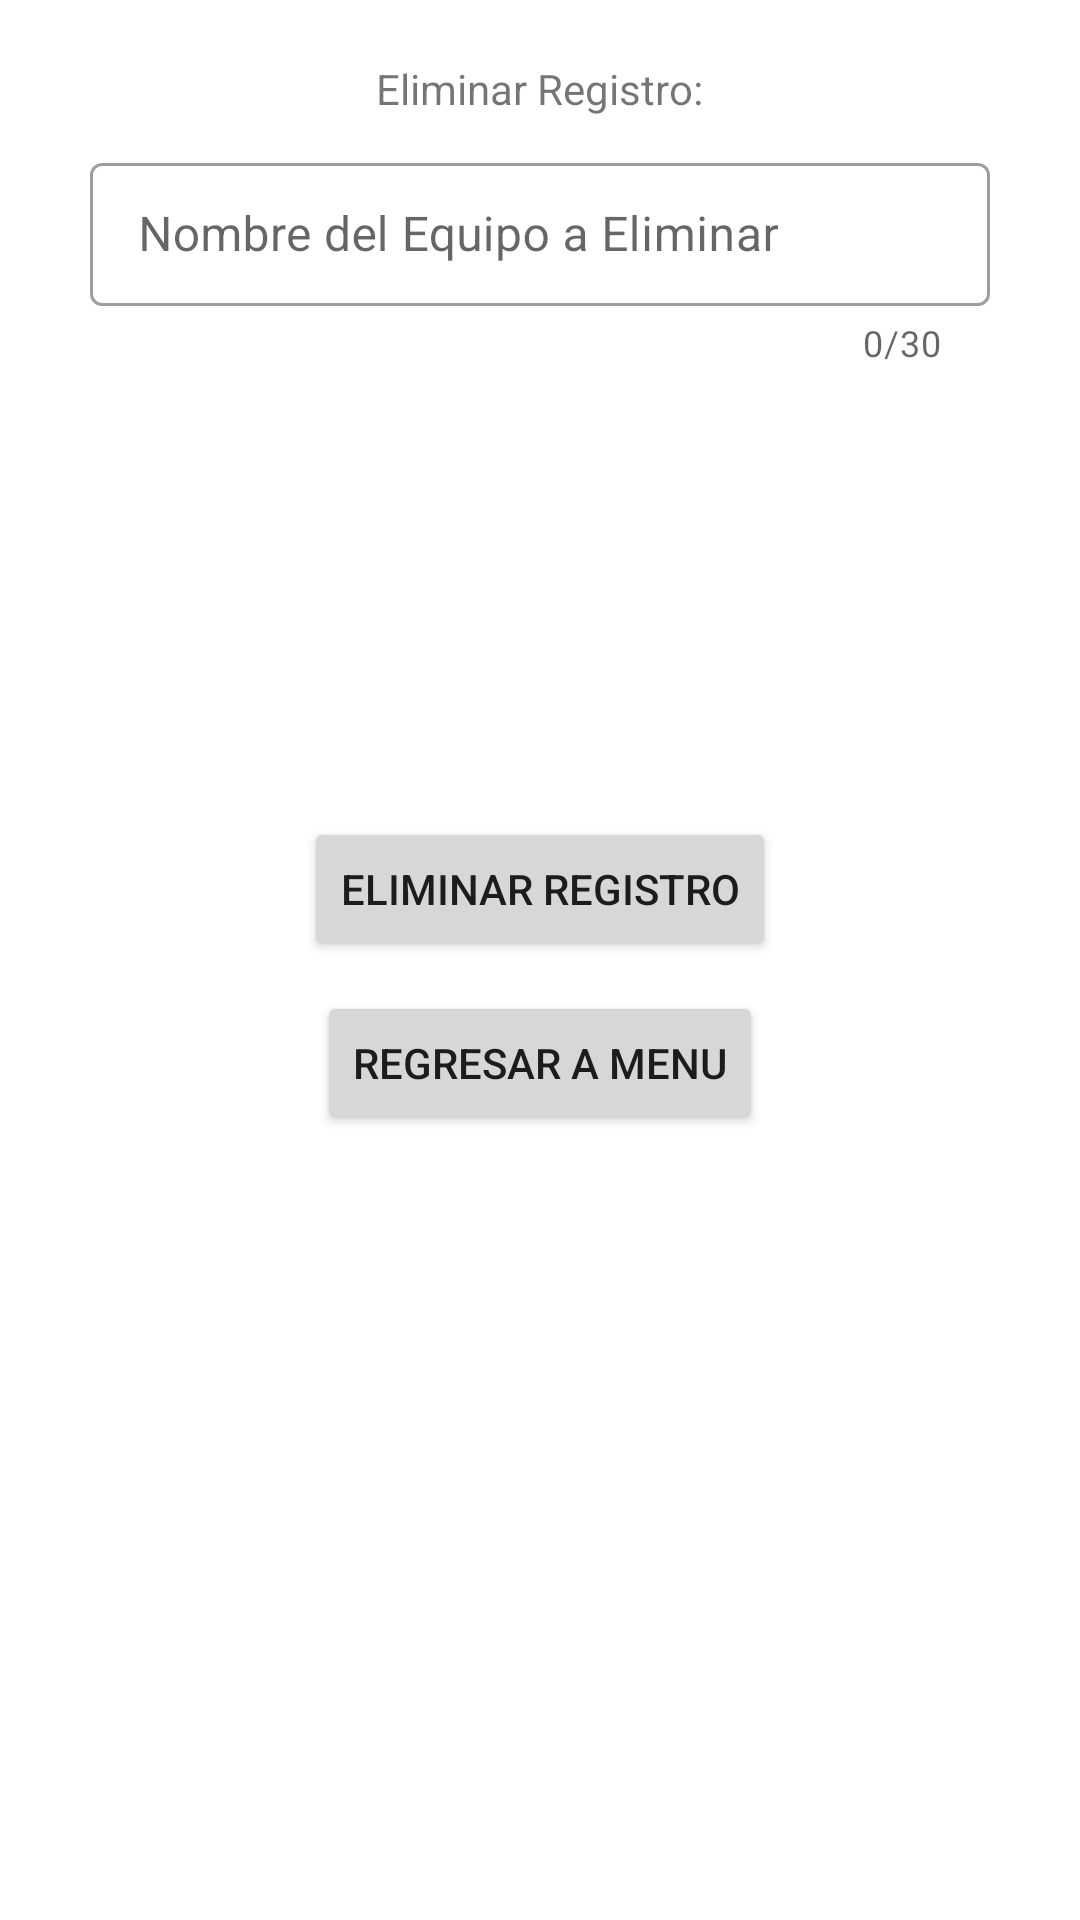

Write the Android layout XML for this screen, with the resource values it uses.
<!-- AndroidManifest.xml: application theme Theme.Examen_03_ProgMoviles -->
<!-- res/layout/activity_elimina_registro.xml -->
<?xml version="1.0" encoding="utf-8"?>
<LinearLayout
    xmlns:android="http://schemas.android.com/apk/res/android"
    xmlns:app="http://schemas.android.com/apk/res-auto"
    android:layout_width="match_parent"
    android:layout_height="match_parent"
    android:orientation="vertical"
    android:paddingTop="10dp"
    android:paddingLeft="10dp"
    android:paddingRight="10dp" >

    <TextView
        android:id="@+id/textView11"
        android:layout_width="wrap_content"
        android:layout_height="wrap_content"
        android:layout_gravity="center"
        android:layout_marginTop="10dp"
        android:text="Eliminar Registro:" />

    <com.google.android.material.textfield.TextInputLayout
        android:id="@+id/input1"
        android:layout_width="300dp"
        android:layout_height="wrap_content"
        android:layout_gravity="center"
        android:layout_marginStart="5dp"
        android:layout_marginEnd="5dp"
        android:layout_marginLeft="5dp"
        android:layout_marginRight="5dp"
        android:layout_marginTop="10dp"
        app:counterEnabled="true"
        app:counterMaxLength="30"
        app:endIconMode="clear_text"
        app:helperTextTextColor="@color/teal_700"
        app:startIconDrawable="@drawable/ic_baseline_person_remove_24"
        style="@style/Widget.MaterialComponents.TextInputLayout.OutlinedBox.Dense" >

        <EditText
            android:id="@+id/nombreEquipo"
            android:layout_width="match_parent"
            android:layout_height="wrap_content"
            android:hint="Nombre del Equipo a Eliminar"
            android:maxLength="30"
            android:imeOptions="actionNext" />

    </com.google.android.material.textfield.TextInputLayout>

    <TextView
        android:id="@+id/textView13"
        android:layout_width="160dp"
        android:layout_height="90dp"
        android:layout_gravity="center"
        android:layout_marginTop="30dp"
        android:text=" " />

    <Button
        android:id="@+id/btn11"
        android:layout_width="wrap_content"
        android:layout_height="wrap_content"
        android:layout_gravity="center"
        android:layout_marginTop="30dp"
        android:text="Eliminar Registro" />

    <Button
        android:id="@+id/btn12"
        android:layout_width="wrap_content"
        android:layout_height="wrap_content"
        android:layout_gravity="center"
        android:layout_marginTop="10dp"
        android:text="Regresar a Menu" />

</LinearLayout>
<!-- resources referenced by this layout -->
<resources>
  <style name="Theme.Examen_03_ProgMoviles" parent="Theme.MaterialComponents.DayNight.DarkActionBar">
          
          <item name="colorPrimary">@color/purple_500</item>
          <item name="colorPrimaryVariant">@color/purple_700</item>
          <item name="colorOnPrimary">@color/white</item>
          
          <item name="colorSecondary">@color/teal_200</item>
          <item name="colorSecondaryVariant">@color/teal_700</item>
          <item name="colorOnSecondary">@color/black</item>
          
          <item name="android:statusBarColor" tools:targetApi="l">?attr/colorPrimaryVariant</item>
          
      </style>
  <!-- not gathered from this repository: default colours our renderer supplied (Android Studio template values) -->
  <color name="purple_500">#FF6200EE</color>
  <color name="purple_700">#FF3700B3</color>
  <color name="teal_200">#FF03DAC5</color>
  <color name="teal_700">#FF018786</color>
  <color name="black">#FF000000</color>
  <color name="white">#FFFFFFFF</color>
</resources>
